pico-8 play session: no input (idle), after a click and taps of 🅾, ❎, 🅾+❎, 🅾 in the second before t = 0

[t = 1 s] idle ~1s (no d-pad/buttons)
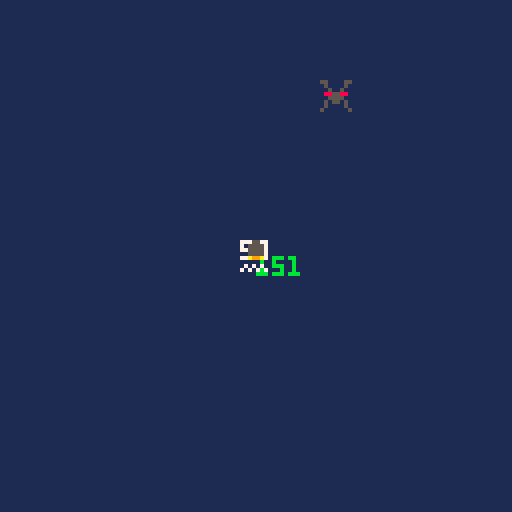
[t = 4 s] idle ~4s (no d-pad/buttons)
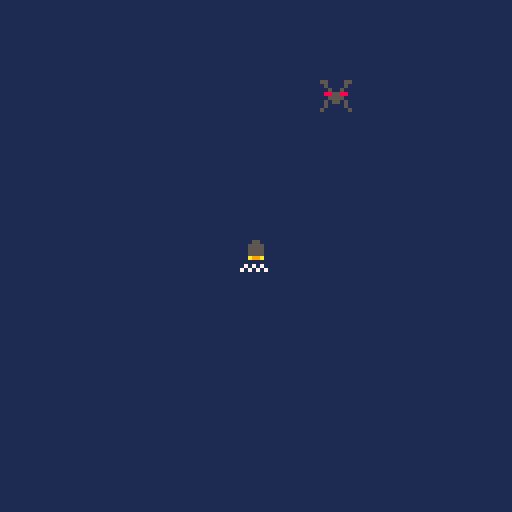
[t = 6 s] idle ~6s (no d-pad/buttons)
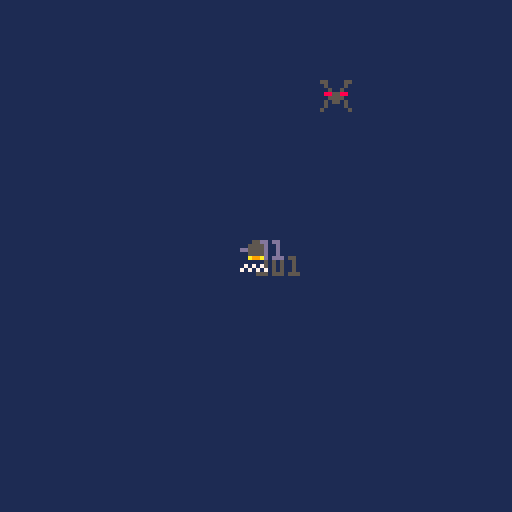
[t = 8 s] idle ~8s (no d-pad/buttons)
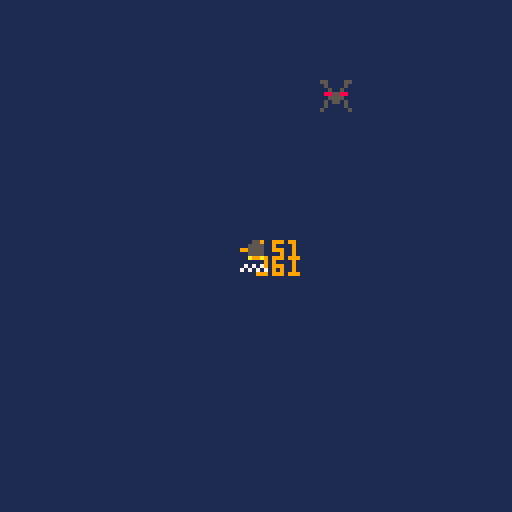

pico-8 cartridge
version 43
__lua__
-- moving shmup assets --
-- init() calls once at start --
function _init()
	cls(1)
	harry=90
	mimi=120
	
end
-- draw() draws frame on screen --
function _draw()
	-- clears screen each frame --
	cls(1)
	-- shmup spaceship sprite --
	print(harry,64,64,mimi)
	print(mimi,60,60,harry)
	spr(1,harry,mimi)
	-- shmup enemy sprite --
	spr(2,80,20)
	-- bullet sprite --
	spr(3,60,60)
end
-- update() makes changes on screen --
function _update()
	harry=harry+1
	mimi=mimi-1
end
__gfx__
00000000000770005500005500055000000000000000000000000000000000000000000000000000000000000000000000000000000000000000000000000000
00000000007cc7000500005000555500000000000000000000000000000000000000000000000000000000000000000000000000000000000000000000000000
00700700007777000050050000555500000000000000000000000000000000000000000000000000000000000000000000000000000000000000000000000000
00077000077777700885588000555500000000000000000000000000000000000000000000000000000000000000000000000000000000000000000000000000
00077000077777700055550000a99a00000000000000000000000000000000000000000000000000000000000000000000000000000000000000000000000000
00700700077887700505505000000000000000000000000000000000000000000000000000000000000000000000000000000000000000000000000000000000
00000000088998800500005007070700000000000000000000000000000000000000000000000000000000000000000000000000000000000000000000000000
00000000080aa0805000000570707070000000000000000000000000000000000000000000000000000000000000000000000000000000000000000000000000
